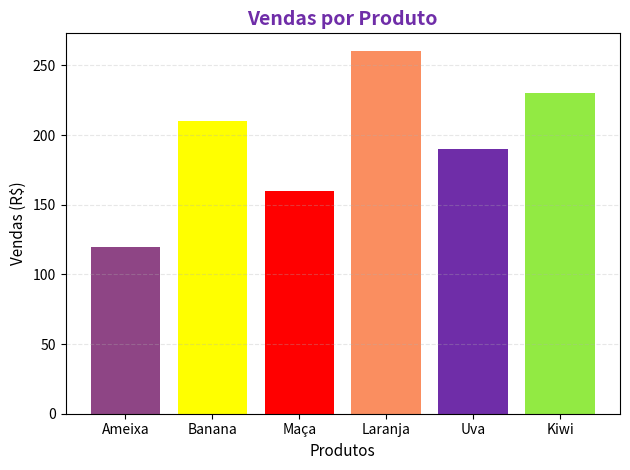

Here is the Python script that generated this plot:
import matplotlib.pyplot as plt

# Dados de exemplo
produtos = ['Ameixa', 'Banana','Maça', 'Laranja', 'Uva', 'Kiwi']
vendas = [120, 210, 160, 260, 190,230]

# Criando o gráfico de barras
cores = ['#8E4585', "#FFFF00", "#FF0000",
         "#FA8E60", '#6F2DA8','#92EA43']
plt.bar(produtos, vendas, color=cores)
plt.title('Vendas por Produto', fontsize=14,
          color='#6F2DA8', weight='bold')
plt.xlabel('Produtos', fontsize=11)
plt.ylabel('Vendas (R$)', fontsize=11)
plt.grid(axis='y', linestyle='--', alpha=0.3)
plt.tight_layout()
plt.show()
